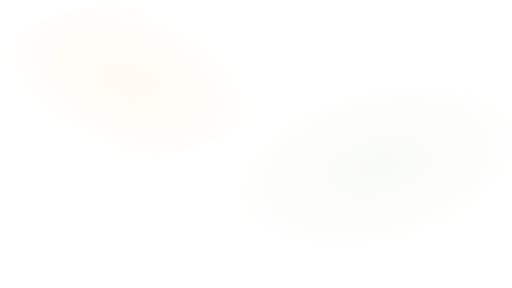
t = 0.00 s
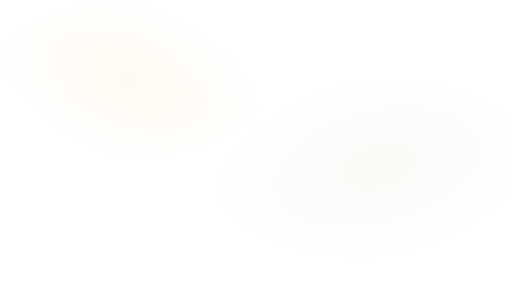
t = 1.67 s
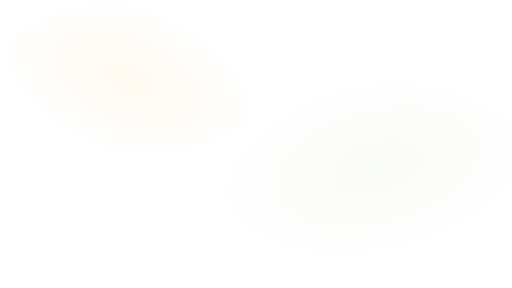
t = 3.33 s
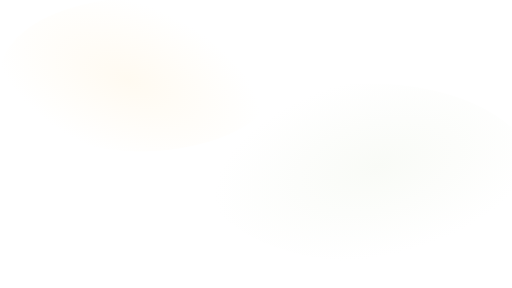
t = 5.00 s
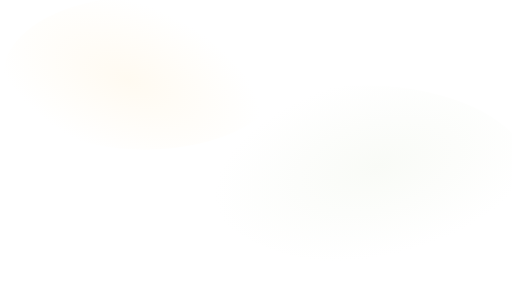
t = 6.67 s
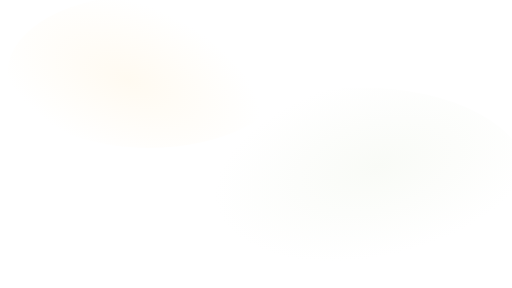
t = 8.33 s

The animated SVG that drew these frames (rendered in a browser with its animation timeline set to each time). Animation: 4 SMIL elements (animate=4); frames cover the first 8.33 s, repeats indefinitely.

<svg width="1600" height="900" viewBox="0 0 1600 900" fill="none" xmlns="http://www.w3.org/2000/svg">
  <defs>
    <radialGradient id="lightA" cx="0" cy="0" r="1" gradientUnits="userSpaceOnUse" gradientTransform="translate(400 250) rotate(23) scale(440 240)">
      <stop stop-color="#FFF8EB" stop-opacity="0.68"/>
      <stop offset="1" stop-color="#FFF8EB" stop-opacity="0"/>
    </radialGradient>
    <radialGradient id="lightB" cx="0" cy="0" r="1" gradientUnits="userSpaceOnUse" gradientTransform="translate(1180 520) rotate(-14) scale(520 280)">
      <stop stop-color="#E9F0E0" stop-opacity="0.26"/>
      <stop offset="1" stop-color="#E9F0E0" stop-opacity="0"/>
    </radialGradient>
  </defs>
  <rect width="1600" height="900" fill="transparent"/>
  <ellipse cx="400" cy="250" rx="440" ry="240" fill="url(#lightA)">
    <animate attributeName="cx" values="400;470;400" dur="18s" repeatCount="indefinite"/>
    <animate attributeName="cy" values="250;220;250" dur="18s" repeatCount="indefinite"/>
  </ellipse>
  <ellipse cx="1180" cy="520" rx="520" ry="280" fill="url(#lightB)">
    <animate attributeName="cx" values="1180;1120;1180" dur="20s" repeatCount="indefinite"/>
    <animate attributeName="cy" values="520;560;520" dur="20s" repeatCount="indefinite"/>
  </ellipse>
</svg>
